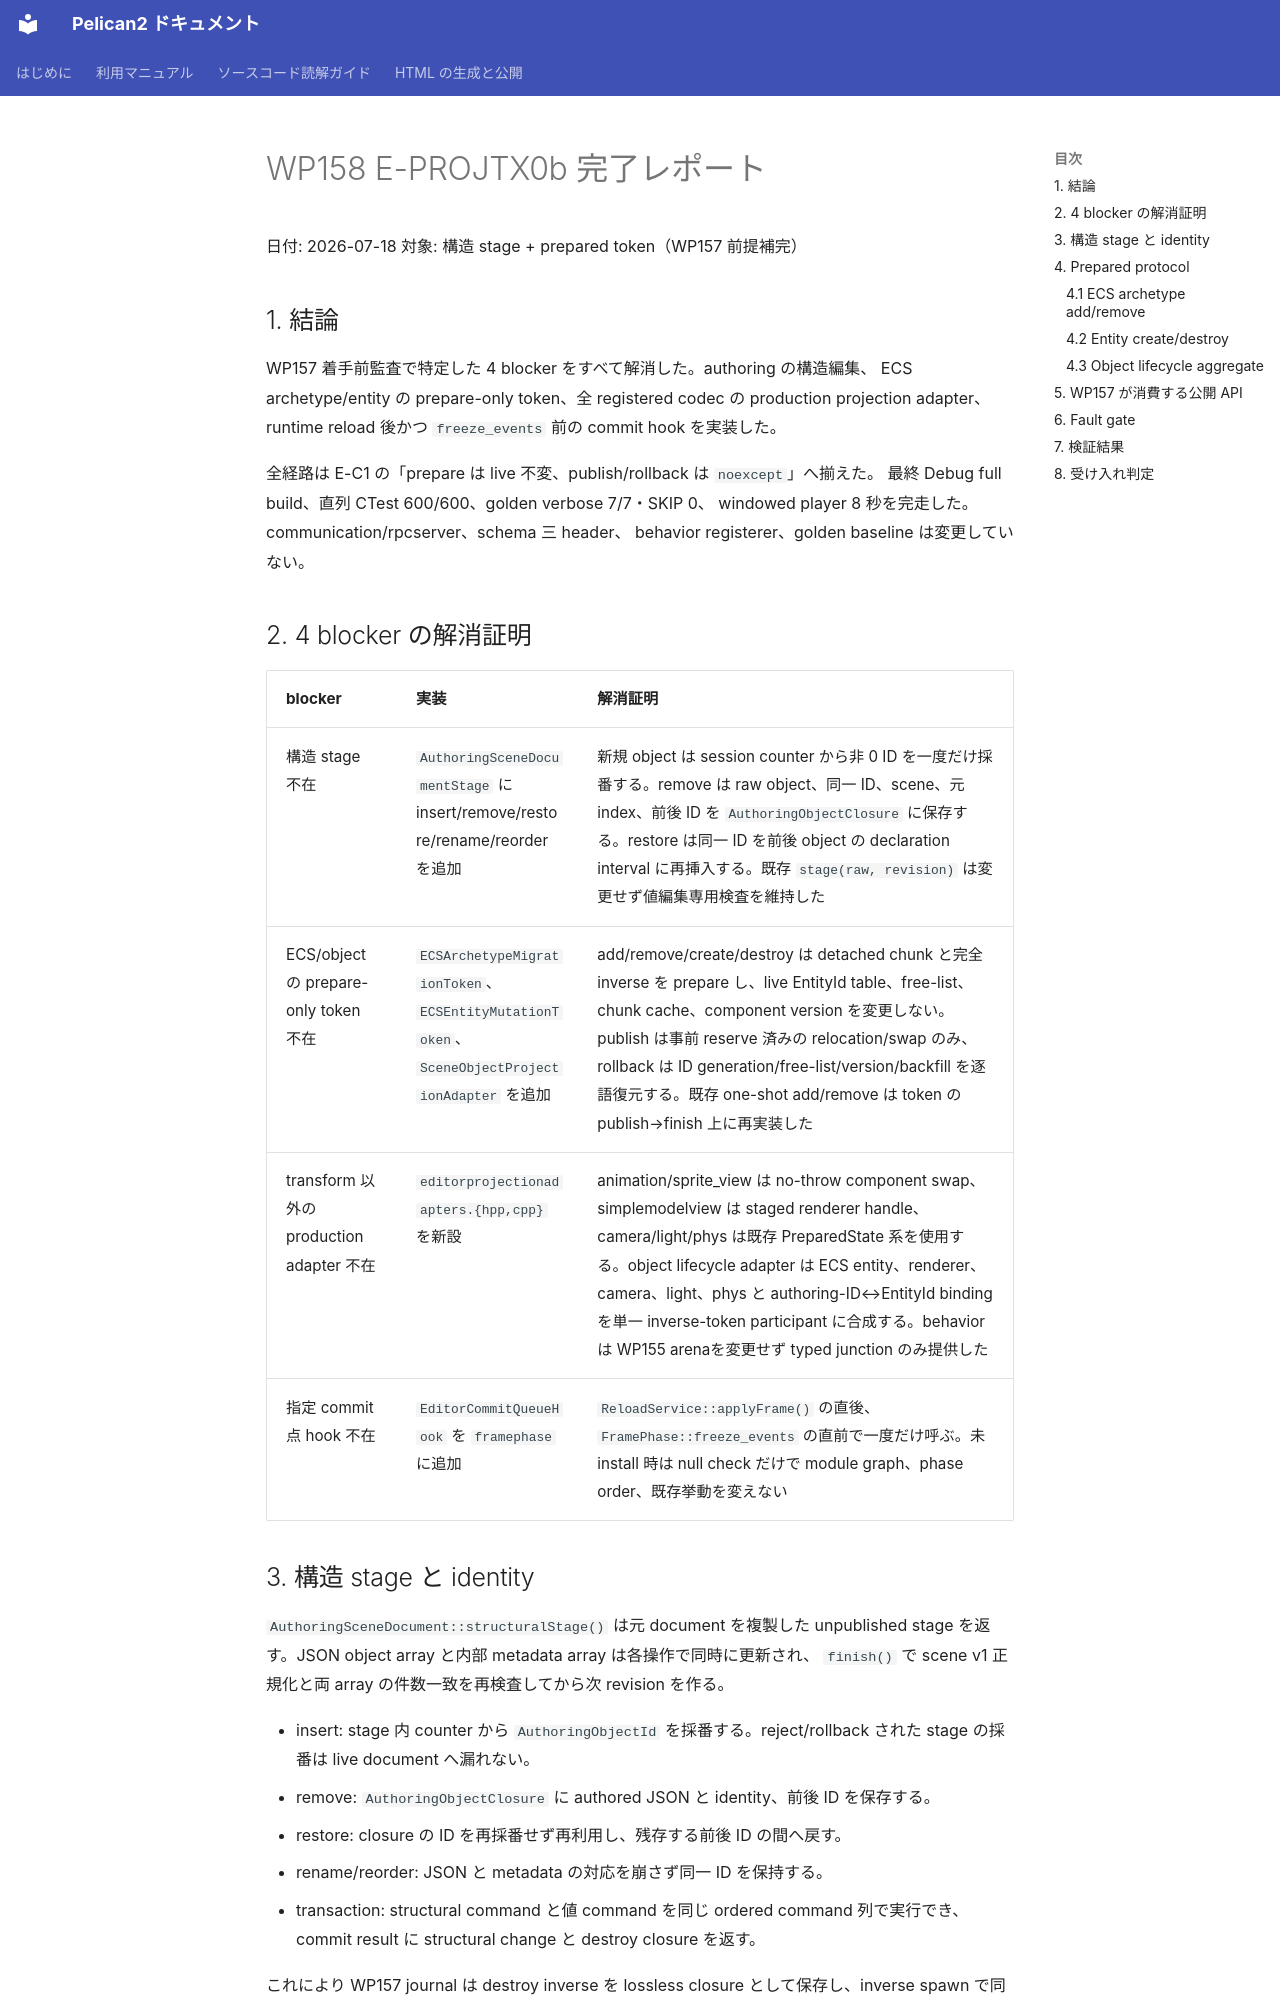

repository: pelican-games/peligraph · page: design_reviews/2026-07-18_wp158_report.html · generator: mkdocs

# WP158 E-PROJTX0b 完了レポート

日付: 2026-07-18
対象: 構造 stage + prepared token（WP157 前提補完）

## 1. 結論

WP157 着手前監査で特定した 4 blocker をすべて解消した。authoring の構造編集、
ECS archetype/entity の prepare-only token、全 registered codec の production
projection adapter、runtime reload 後かつ `freeze_events` 前の commit hook を実装した。

全経路は E-C1 の「prepare は live 不変、publish/rollback は `noexcept`」へ揃えた。
最終 Debug full build、直列 CTest 600/600、golden verbose 7/7・SKIP 0、
windowed player 8 秒を完走した。communication/rpcserver、schema 三 header、
behavior registerer、golden baseline は変更していない。

## 2. 4 blocker の解消証明

| blocker | 実装 | 解消証明 |
|---|---|---|
| 構造 stage 不在 | `AuthoringSceneDocumentStage` に insert/remove/restore/rename/reorder を追加 | 新規 object は session counter から非 0 ID を一度だけ採番する。remove は raw object、同一 ID、scene、元 index、前後 ID を `AuthoringObjectClosure` に保存する。restore は同一 ID を前後 object の declaration interval に再挿入する。既存 `stage(raw, revision)` は変更せず値編集専用検査を維持した |
| ECS/object の prepare-only token 不在 | `ECSArchetypeMigrationToken`、`ECSEntityMutationToken`、`SceneObjectProjectionAdapter` を追加 | add/remove/create/destroy は detached chunk と完全 inverse を prepare し、live EntityId table、free-list、chunk cache、component version を変更しない。publish は事前 reserve 済みの relocation/swap のみ、rollback は ID generation/free-list/version/backfill を逐語復元する。既存 one-shot add/remove は token の publish→finish 上に再実装した |
| transform 以外の production adapter 不在 | `editorprojectionadapters.{hpp,cpp}` を新設 | animation/sprite_view は no-throw component swap、simplemodelview は staged renderer handle、camera/light/phys は既存 PreparedState 系を使用する。object lifecycle adapter は ECS entity、renderer、camera、light、phys と authoring-ID↔EntityId binding を単一 inverse-token participant に合成する。behavior は WP155 arenaを変更せず typed junction のみ提供した |
| 指定 commit 点 hook 不在 | `EditorCommitQueueHook` を `framephase` に追加 | `ReloadService::applyFrame()` の直後、`FramePhase::freeze_events` の直前で一度だけ呼ぶ。未 install 時は null check だけで module graph、phase order、既存挙動を変えない |
